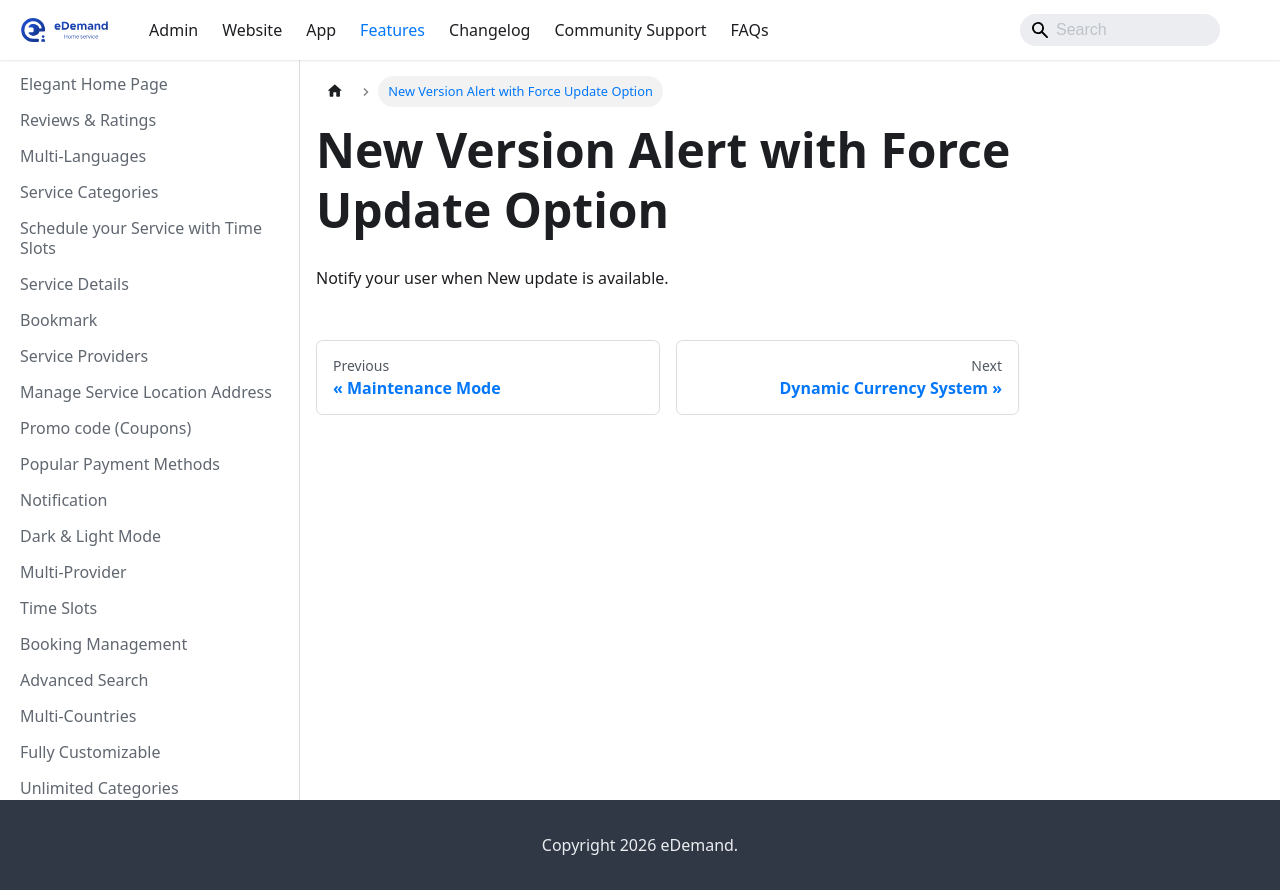

repository: WRTeam-in/eDemand-Doc · page: docs/features/new-version-alert-with-force-update-option/index.html · generator: docusaurus

---
sidebar_position: 32
---
# New Version Alert with Force Update Option

Notify your user when New update is available. 
